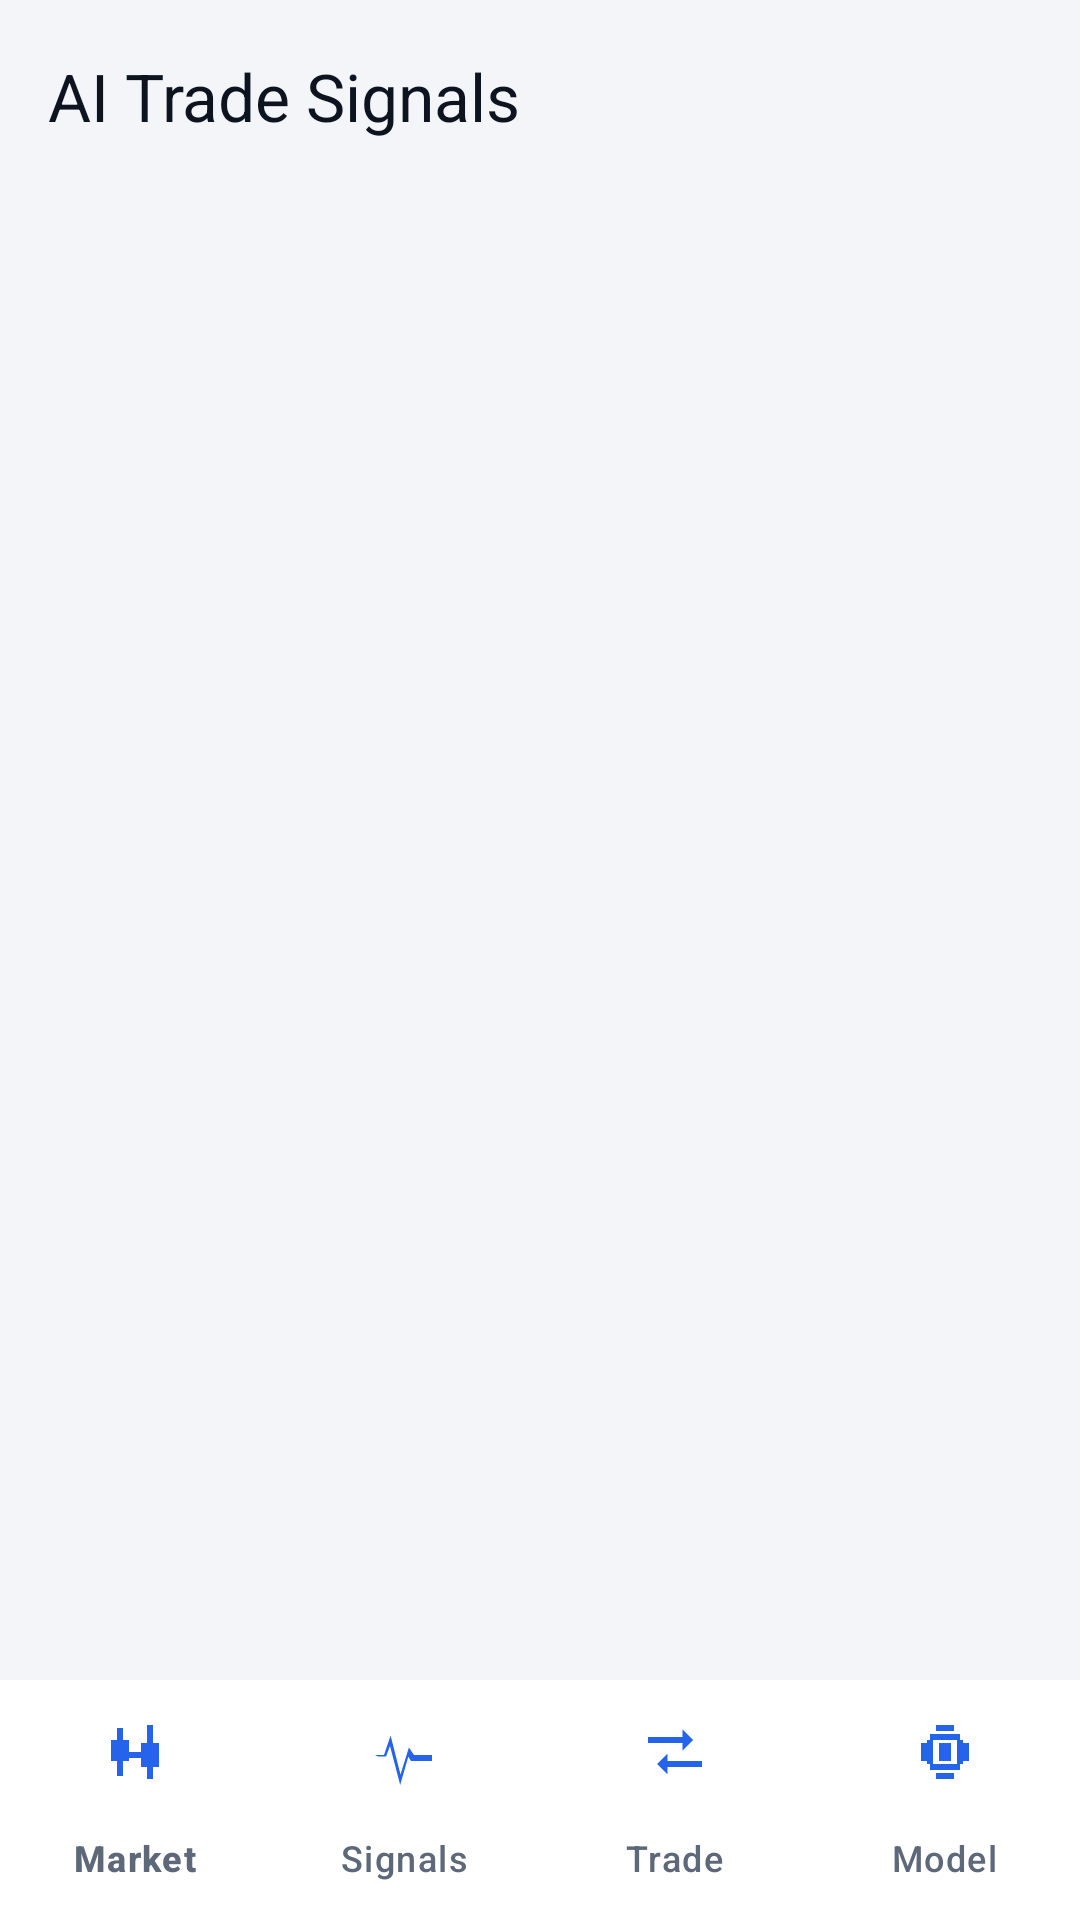

Here is an Android app screen rendered from its layout file. Give the layout XML and the strings, colors and styles it references.
<!-- AndroidManifest.xml: application theme Theme.AITrade -->
<!-- res/layout/activity_main.xml -->
<?xml version="1.0" encoding="utf-8"?>
<LinearLayout xmlns:android="http://schemas.android.com/apk/res/android"
    xmlns:app="http://schemas.android.com/apk/res-auto"
    android:layout_width="match_parent"
    android:layout_height="match_parent"
    android:background="@color/bg"
    android:orientation="vertical">

    <com.google.android.material.appbar.MaterialToolbar
        android:id="@+id/toolbar"
        android:layout_width="match_parent"
        android:layout_height="?attr/actionBarSize"
        android:background="@color/bg"
        app:title="@string/app_name"
        app:titleCentered="false"
        app:titleTextColor="@color/text_primary" />

    <androidx.fragment.app.FragmentContainerView
        android:id="@+id/container"
        android:layout_width="match_parent"
        android:layout_height="0dp"
        android:layout_weight="1" />

    <com.google.android.material.bottomnavigation.BottomNavigationView
        android:id="@+id/bottomNav"
        android:layout_width="match_parent"
        android:layout_height="wrap_content"
        android:background="@color/surface"
        app:elevation="8dp"
        app:itemIconTint="@color/accent"
        app:itemTextColor="@color/text_secondary"
        app:labelVisibilityMode="labeled"
        app:menu="@menu/menu_bottom" />
</LinearLayout>
<!-- resources referenced by this layout -->
<resources>
  <color name="accent">#2563EB</color>
  <color name="bg">#F3F5F9</color>
  <color name="surface">#FFFFFF</color>
  <color name="text_primary">#0D1420</color>
  <color name="text_secondary">#5D6879</color>
  <string name="app_name">AI Trade Signals</string>
  <style name="Theme.AITrade" parent="Theme.Material3.DayNight.NoActionBar">
          <item name="colorPrimary">@color/accent</item>
          <item name="colorOnPrimary">#FFFFFF</item>
          <item name="colorSecondary">@color/up</item>
          <item name="android:windowBackground">@color/bg</item>
          <item name="android:statusBarColor">@color/bg</item>
          <item name="android:navigationBarColor">@color/surface</item>
          <item name="android:windowLightStatusBar">@bool/light_status_bar</item>
          <item name="bottomSheetDialogTheme">@style/Theme.AITrade.BottomSheet</item>
      </style>
  <color name="up">#0E9F6E</color>
  <style name="Theme.AITrade.BottomSheet" parent="ThemeOverlay.Material3.BottomSheetDialog">
          <item name="bottomSheetStyle">@style/AITrade.BottomSheet.Modal</item>
      </style>
  <style name="AITrade.BottomSheet.Modal" parent="Widget.Material3.BottomSheet.Modal">
          <item name="backgroundTint">@color/surface</item>
      </style>
</resources>
